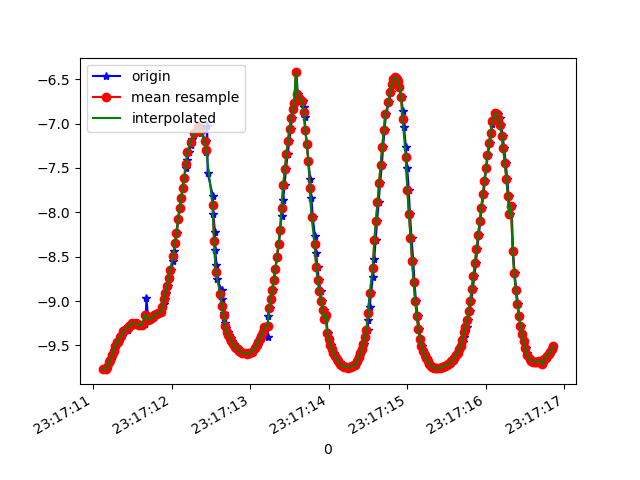

The file beside this chart, header and first rows:
1617837431138, 533074700708961, -9.767468, -0.51013225, 0.61345416
1617837431162, 533074719939731, -9.763, -0.2627, 0.815
1617837431183, 533074739170501, -9.755, 0.002662, 0.9404
1617837431191, 533074758401271, -9.729, 0.2476, 1.153
1617837431211, 533074777632041, -9.691, 0.4982, 1.371
1617837431229, 533074796862811, -9.667, 0.7095, 1.441
1617837431248, 533074816093581, -9.604, 0.9135, 1.725
1617837431267, 533074835324351, -9.559, 1.078, 1.87
1617837431286, 533074854555121, -9.502, 1.18, 2.089
1617837431305, 533074873785891, -9.462, 1.281, 2.206
1617837431325, 533074893016661, -9.459, 1.368, 2.165
1617837431345, 533074912247431, -9.408, 1.459, 2.324
1617837431363, 533074931478201, -9.397, 1.532, 2.322
1617837431387, 533074950708971, -9.342, 1.568, 2.513
1617837431408, 533074969939741, -9.321, 1.564, 2.592
1617837431442, 533074989170511, -9.325, 1.527, 2.6
1617837431445, 533075008401281, -9.277, 1.474, 2.795
1617837431469, 533075027632051, -9.277, 1.394, 2.835
1617837431485, 533075046862821, -9.264, 1.277, 2.929
1617837431503, 533075066093591, -9.251, 1.147, 3.025
1617837431554, 533075085324361, -9.249, 1.015, 3.076
1617837431556, 533075104555131, -9.255, 0.8881, 3.098
1617837431573, 533075123785901, -9.262, 0.767, 3.111
1617837431589, 533075143016671, -9.268, 0.6404, 3.119
1617837431594, 533075162247441, -9.272, 0.5051, 3.133
1617837431634, 533075181478211, -9.27, 0.3564, 3.16
1617837431663, 533075200708981, -9.262, 0.1915, 3.196
1617837431666, 533075219939751, -9.251, 0.008835, 3.233
1617837431679, 533075239170521, -8.97, 0.9994, 3.818
1617837431698, 533075258401291, -9.163, 0.0622, 3.475
1617837431716, 533075277632061, -9.217, -0.564, 3.281
1617837431728, 533075296862831, -9.204, -0.7372, 3.284
1617837431742, 533075316093601, -9.19, -0.8994, 3.282
1617837431762, 533075335324371, -9.175, -1.048, 3.279
1617837431780, 533075354555141, -9.161, -1.181, 3.275
1617837431800, 533075373785911, -9.152, -1.295, 3.257
1617837431819, 533075393016681, -9.147, -1.389, 3.231
1617837431838, 533075412247451, -9.139, -1.465, 3.22
1617837431860, 533075431478221, -9.122, -1.529, 3.238
1617837431882, 533075450708991, -9.089, -1.603, 3.295
1617837431899, 533075469939761, -9.038, -1.718, 3.376
1617837431914, 533075489170531, -8.976, -1.897, 3.445
1617837431933, 533075508401301, -8.908, -2.143, 3.478
1617837431952, 533075527632071, -8.832, -2.456, 3.465
1617837431971, 533075546862841, -8.745, -2.821, 3.407
1617837431996, 533075566093611, -8.649, -3.205, 3.312
1617837432022, 533075585324381, -8.547, -3.573, 3.198
1617837432028, 533075604555151, -8.437, -3.907, 3.096
1617837432047, 533075623785921, -8.347, -3.537, 3.722
1617837432066, 533075643016691, -8.235, -4.219, 3.229
1617837432085, 533075662247461, -8.076, -4.713, 2.935
1617837432106, 533075681478231, -7.954, -4.929, 2.911
1617837432123, 533075700709001, -7.835, -5.128, 2.889
1617837432142, 533075719939771, -7.72, -5.316, 2.859
1617837432161, 533075739170541, -7.609, -5.493, 2.822
1617837432181, 533075758401311, -7.504, -5.658, 2.778
1617837432199, 533075777632081, -7.406, -5.812, 2.722
1617837432218, 533075796862851, -7.318, -5.954, 2.652
1617837432242, 533075816093621, -7.24, -6.084, 2.572
1617837432259, 533075835324391, -7.17, -6.199, 2.492
1617837432284, 533075854555161, -7.111, -6.3, 2.405
... 238 more rows
